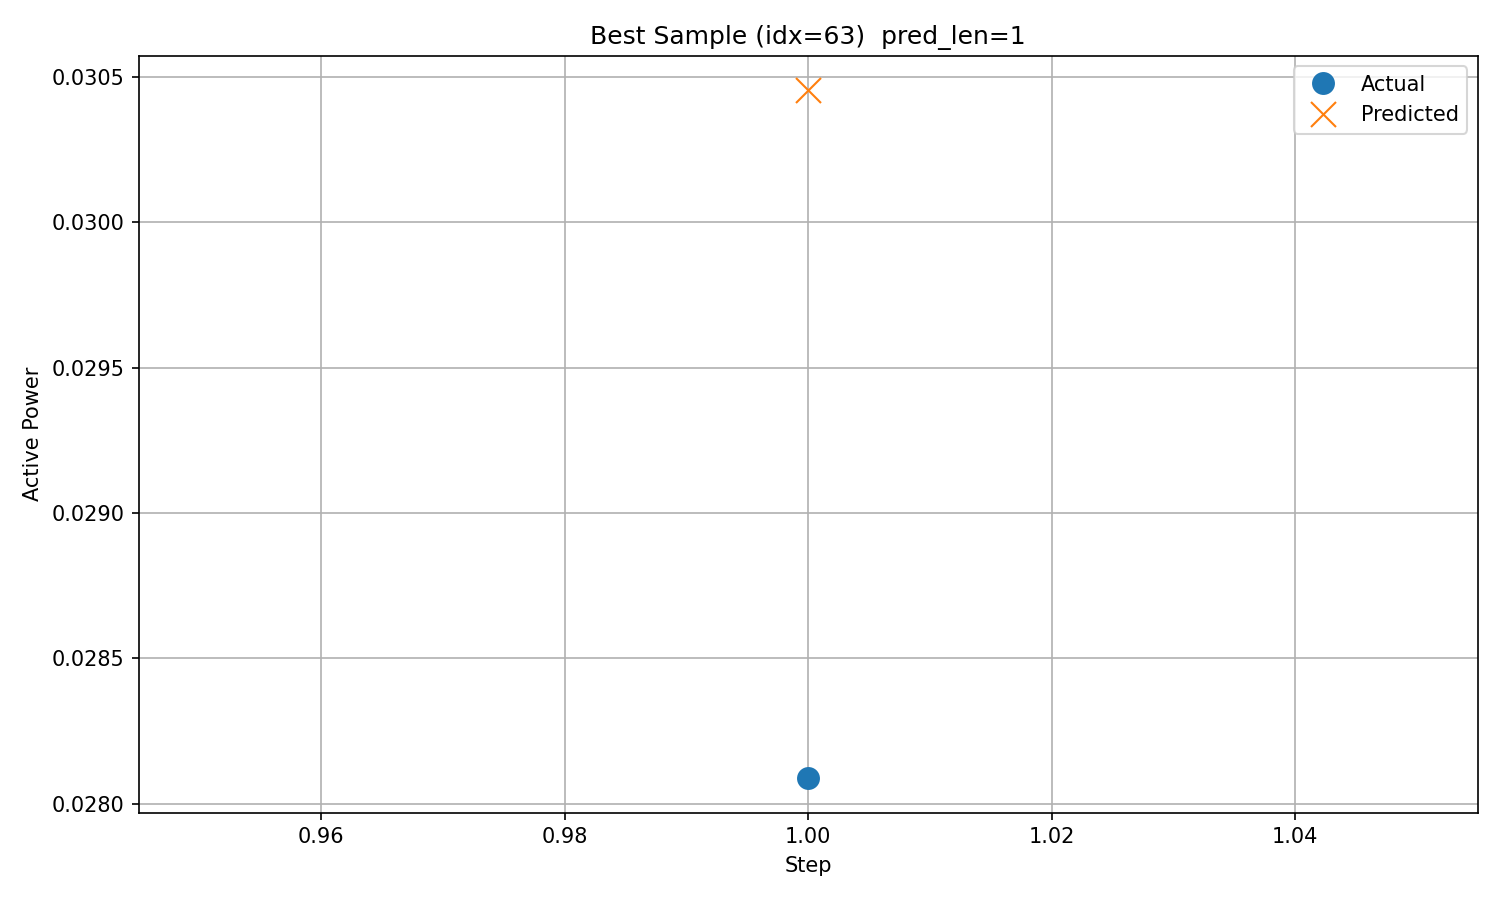

Values plotted in this chart, from the file beside it:
timestamp, step, actual, predicted
2018/11/28 19:00, 1, 0.02809, 0.03045
